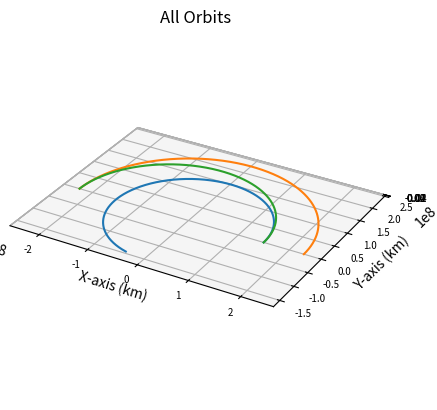

Reproduce this figure in Python.
import numpy as np
import matplotlib.pyplot as plt
from scipy.integrate import solve_ivp
import math

def main():
    """
    Main function
    """
    
    # Gravitational Constant times Earth mass, adjusted for kilometers
    # earth_mu = 398600.441500000
    sun_mu = 1.989e30*6.67e-20 # * 1e-9 km^3/m^3
    g = 9.80665*1e-3 # km/s^2

    dry_mass = 100e3 # approximation in kg according to published interview with Elon Musk
    payload_mass = 150e3 # this and propellant mass found on SpaceX web page on Starship
    isp = 3350
    exhaust_v = 32.9 # km/s
    pulse_unit_mass = 79 # mass in kg of one pulse unit
    pulse_unit_number = 814 # number of pulse units at start
    propellant_mass = pulse_unit_mass * pulse_unit_number # mass of all pulse units at start
    engine_mass = 107900
    raptor_mass = 1630 # mass of one raptor engine
    wet_mass = dry_mass + payload_mass + propellant_mass + engine_mass - raptor_mass * 6

    earthRad = 150e6
    earthVel = (sun_mu/earthRad)**0.5
    marsRad = 228e6
    marsVel = (sun_mu/marsRad)**0.5
    
    earthInitPos = np.array([earthRad, 0, 0])
    earthInitVel = np.array([0, earthVel, 0])
    marsInitPos = np.array([marsRad, 0, 0])
    marsInitVel = np.array([0, marsVel, 0])

    integration_time = (2*math.pi/((sun_mu)**0.5)*(((earthRad+marsRad)/2)**1.5))/2
    integration_steps = 1000

    # Delta V of ship (Hohmann)
    shipDeltaV1 = ((sun_mu/earthRad)**0.5) * ((2*marsRad/(earthRad+marsRad))**0.5 - 1) # delta v from departing burn (km/s)
    shipDeltaV2 = ((sun_mu/marsRad)**0.5) * (1 - (2*earthRad/(earthRad+marsRad))**0.5) # delta v from arriving burn (km/s)
    shipInitVel = [0, earthVel+shipDeltaV1, 0]
    
    pulse_units_1 = (wet_mass * (1 - math.e**(-shipDeltaV1/(isp*g)))) // pulse_unit_mass + 1 # number of pulse units expended by departing burn
    pulse_units_2 = ((wet_mass - pulse_units_1*pulse_unit_mass) * (1 - math.e**(-shipDeltaV2/(isp*g)))) // pulse_unit_mass + 1 # number of pulse units expended by arriving burn
    pulse_units_total = pulse_units_1 + pulse_units_2

    ship, times = keplerian_propagator(earthInitPos, shipInitVel, integration_time, integration_steps)
    earth, times = keplerian_propagator(earthInitPos, earthInitVel, integration_time, integration_steps)
    mars_tof, angular_velocity = calculate_mars_angle(ship, marsRad, sun_mu)
    mars, times = keplerian_propagator(marsInitPos, marsInitVel, mars_tof, integration_steps)
    
    # Plot it
    fig = plt.figure()
    # Define axes in that figure
    ax = plt.axes(projection='3d',computed_zorder=False)
    # Plot x, y, z
    ax.plot(earth[0],earth[1],earth[2],zorder=5)
    ax.plot(mars[0],mars[1],mars[2],zorder=5)
    ax.plot(ship[0],ship[1],ship[2],zorder=5)
    plt.title("All Orbits")
    ax.set_xlabel("X-axis (km)")
    ax.set_ylabel("Y-axis (km)")
    ax.set_zlabel("Z-axis (km)")
    ax.xaxis.set_tick_params(labelsize=7)
    ax.yaxis.set_tick_params(labelsize=7)
    ax.zaxis.set_tick_params(labelsize=7)
    ax.set_aspect('equal', adjustable='box')

    # Final ship velocity ship[3:,-1]
    final_ship = ship[0:3,-1]
    final_x = final_ship[0]
    final_y = final_ship[1]

    # Angle from +X axis (in radians)
    theta_rad = np.arctan2(final_y, final_x)

    # Convert to degrees
    theta_deg = np.degrees(theta_rad)

    # Ensure it's in [0, 360)
    if theta_deg < 0:
        theta_deg += 360

    print(f"Ship angle from +X axis: {theta_deg:.2f} degrees")

    # Get final positions
    final_ship_pos = ship[0:3, -1]  # X, Y, Z of Earth at final time
    final_mars_pos = mars[0:3, -1]    # X, Y, Z of Mars at final time

    final_mars_x = final_mars_pos[0]
    final_mars_y = final_mars_pos[1]
    mars_theta_rad = np.arctan2(final_mars_y, final_mars_x)
    mars_theta_deg = np.degrees(mars_theta_rad)
    print("Ship - Mars Angle (deg): "+str(theta_deg - mars_theta_deg))

    # Compute distance in km
    distance = np.linalg.norm(final_mars_pos - final_ship_pos)
    print("Ship to Mars Distance (km): "+str(distance))

    print("Transfer Time (days): "+str(integration_time/86400))
    print("Delta V at Departure (km/s): "+str(shipDeltaV1))
    print("Delta V at Arrival (km/s): "+str(shipDeltaV2))
    print("Departing Pulse Unit Expenditure: "+str(pulse_units_1))
    print("Arriving Pulse Unit Expenditure: "+str(pulse_units_2))
    print("Total Pulse Unit Expenditure: "+str(pulse_units_total))
    
    plt.show()
    

def keplerian_propagator(init_r, init_v, tof, steps):
    """
    Function to propagate a given orbit
    """
    # Time vector
    tspan = [0, tof]
    # Array of time values
    tof_array = np.linspace(0,tof, num=steps)
    init_state = np.concatenate((init_r,init_v))
    # Do the integration
    sol = solve_ivp(fun = lambda t,x:keplerian_eoms(t,x), t_span=tspan, y0=init_state, method="DOP853", t_eval=tof_array, rtol = 1e-12, atol = 1e-12)

    # Return everything
    return sol.y, sol.t


def keplerian_eoms(t, state):
    """
    Equation of motion for 2body orbits
    """
    sun_mu = 1.989e30*6.67e-20
    
    # Extract values from init
    x, y, z, vx, vy, vz = state
    r_dot = np.array([vx, vy, vz])
    
    # Define r
    r = np.linalg.norm([x, y, z])
    # Solve for the acceleration
    ax = - (sun_mu/r**3) * x
    ay = - (sun_mu/r**3) * y
    az = - (sun_mu/r**3) * z

    v_dot = np.array([ax, ay, az])

    dx = np.append(r_dot, v_dot)

    return dx

def calculate_mars_angle(ship_traj, marsRad, sun_mu):
    """
    Function to calculate the init angle of mars to accomplish rendezvous
    """
    final_x = ship_traj[0][-1]
    final_y = ship_traj[1][-1]

    # Angle from +X axis (in radians)
    theta_rad = np.arctan2(final_y, final_x)

    # Ensure it's in [0, 360)
    if theta_rad < 0:
        theta_rad += 2*np.pi

    # What is the Time of Flight for Mars
    # To accomplish this angle
    period = 2*np.pi*np.sqrt(marsRad**3/sun_mu) 

    angular_velocity = (2*np.pi)/period #radians/second
    # What time offset accomplishes this angular offset
    time_offset = theta_rad/angular_velocity

    return time_offset, angular_velocity

if __name__ == '__main__':
    main()
